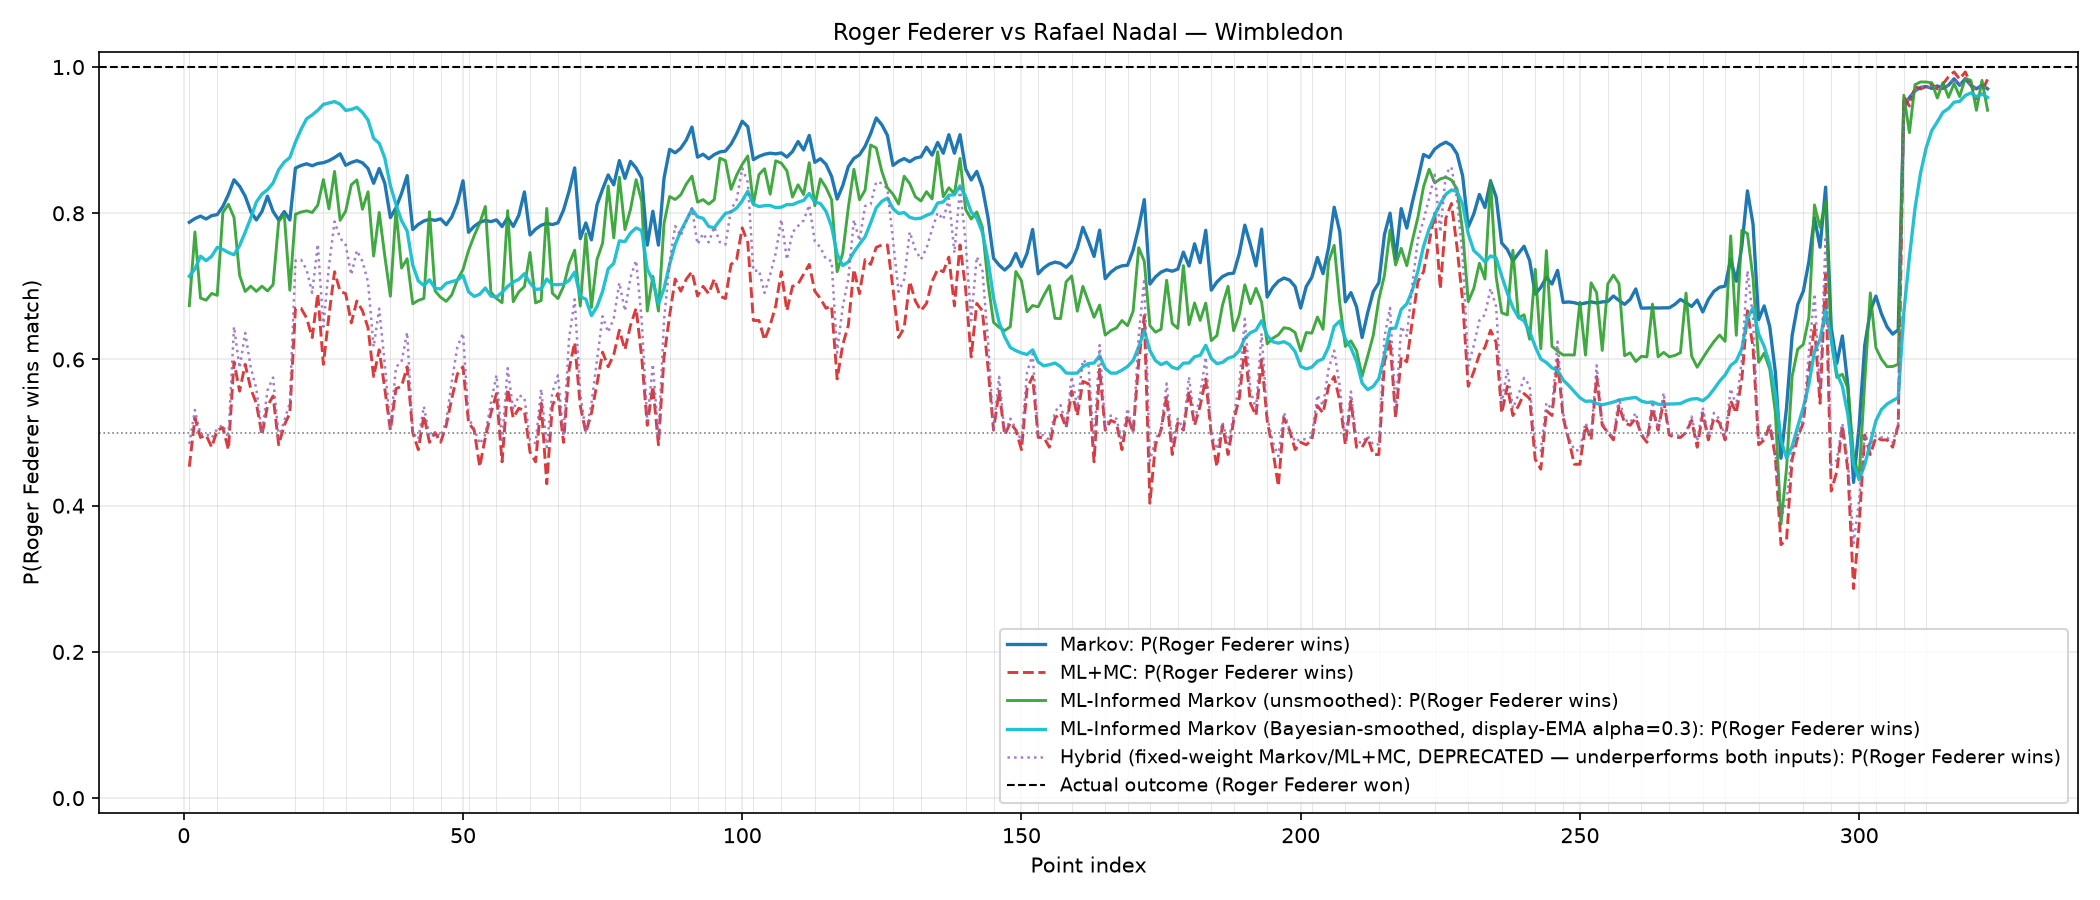

The table this chart was drawn from, first rows:
point_index, markov_p1, ml_mc_p1, ml_informed_markov_p1, ml_informed_markov_unsmoothed_p1, hybrid_p1, set1, set2, gm1, gm2
1, 0.7876, 0.4533, 0.7139, 0.6736, 0.4845, 0, 0, 0.0, 0.0
2, 0.7927, 0.52, 0.7468, 0.7744, 0.5309, 0, 0, 0.0, 0.0
3, 0.7961, 0.4933, 0.7822, 0.684, 0.4974, 0, 0, 0.0, 0.0
4, 0.7922, 0.4967, 0.7208, 0.6811, 0.4986, 0, 0, 0.0, 0.0
5, 0.7967, 0.48, 0.7555, 0.6903, 0.4927, 0, 0, 0.0, 0.0
6, 0.7982, 0.5033, 0.7816, 0.6877, 0.5053, 0, 0, 1.0, 0.0
7, 0.8092, 0.5067, 0.7443, 0.8009, 0.5107, 0, 0, 1.0, 0.0
8, 0.8256, 0.4767, 0.7359, 0.8122, 0.493, 0, 0, 1.0, 0.0
9, 0.8458, 0.5967, 0.7364, 0.7944, 0.6448, 0, 0, 1.0, 0.0
10, 0.837, 0.5567, 0.7849, 0.7151, 0.5884, 0, 0, 1.0, 0.0
11, 0.8234, 0.5933, 0.8166, 0.693, 0.6363, 0, 0, 1.0, 0.0
12, 0.8023, 0.56, 0.8392, 0.7003, 0.5891, 0, 0, 1.0, 0.0
13, 0.7908, 0.54, 0.8658, 0.6931, 0.5601, 0, 0, 1.0, 0.0
14, 0.8023, 0.4967, 0.852, 0.7003, 0.4987, 0, 0, 1.0, 0.0
15, 0.8234, 0.5367, 0.8459, 0.6937, 0.5577, 0, 0, 1.0, 0.0
16, 0.8023, 0.55, 0.8632, 0.7024, 0.5752, 0, 0, 1.0, 0.0
17, 0.7908, 0.4833, 0.9016, 0.7888, 0.4936, 0, 0, 1.0, 0.0
18, 0.8023, 0.51, 0.8944, 0.7982, 0.5158, 0, 0, 1.0, 0.0
19, 0.7908, 0.5267, 0.891, 0.6947, 0.5408, 0, 0, 1.0, 0.0
20, 0.8618, 0.67, 0.9461, 0.7987, 0.7352, 0, 0, 2.0, 0.0
21, 0.8653, 0.67, 0.9556, 0.8016, 0.7364, 0, 0, 2.0, 0.0
22, 0.8676, 0.6567, 0.963, 0.8034, 0.7228, 0, 0, 2.0, 0.0
23, 0.865, 0.63, 0.9468, 0.801, 0.6911, 0, 0, 2.0, 0.0
24, 0.8681, 0.69, 0.9558, 0.8111, 0.7577, 0, 0, 2.0, 0.0
25, 0.8691, 0.5933, 0.9676, 0.846, 0.6448, 0, 0, 3.0, 0.0
26, 0.8719, 0.66, 0.9552, 0.806, 0.7278, 0, 0, 3.0, 0.0
27, 0.8761, 0.72, 0.9574, 0.8572, 0.7887, 0, 0, 3.0, 0.0
28, 0.8813, 0.6933, 0.9406, 0.7903, 0.766, 0, 0, 3.0, 0.0
29, 0.8656, 0.69, 0.921, 0.803, 0.7567, 0, 0, 3.0, 1.0
30, 0.8694, 0.65, 0.9449, 0.8389, 0.7158, 0, 0, 3.0, 1.0
31, 0.872, 0.68, 0.9517, 0.8456, 0.7491, 0, 0, 3.0, 1.0
32, 0.869, 0.6667, 0.9214, 0.8055, 0.7341, 0, 0, 3.0, 1.0
33, 0.8612, 0.6433, 0.9035, 0.8294, 0.7058, 0, 0, 3.0, 1.0
34, 0.841, 0.5767, 0.844, 0.7414, 0.6172, 0, 0, 3.0, 1.0
35, 0.8612, 0.6133, 0.8796, 0.8011, 0.6695, 0, 0, 3.0, 1.0
36, 0.841, 0.56, 0.8286, 0.7414, 0.5937, 0, 0, 3.0, 1.0
37, 0.7941, 0.5033, 0.7496, 0.6865, 0.5053, 0, 0, 3.0, 2.0
38, 0.8073, 0.56, 0.7524, 0.8048, 0.5897, 0, 0, 3.0, 2.0
39, 0.8272, 0.5633, 0.7381, 0.725, 0.5968, 0, 0, 3.0, 2.0
40, 0.8514, 0.59, 0.7427, 0.7378, 0.6371, 0, 0, 3.0, 2.0
41, 0.7777, 0.5, 0.621, 0.6762, 0.5, 0, 0, 3.0, 3.0
42, 0.7847, 0.4767, 0.6565, 0.6808, 0.491, 0, 0, 3.0, 3.0
43, 0.7894, 0.5233, 0.6864, 0.6835, 0.5357, 0, 0, 3.0, 3.0
44, 0.7917, 0.4867, 0.727, 0.802, 0.4948, 0, 0, 3.0, 3.0
45, 0.7902, 0.5, 0.6705, 0.6937, 0.5, 0, 0, 3.0, 3.0
46, 0.7923, 0.4867, 0.6941, 0.685, 0.4948, 0, 0, 4.0, 3.0
47, 0.7842, 0.51, 0.7223, 0.6795, 0.5155, 0, 0, 4.0, 3.0
48, 0.795, 0.5467, 0.7119, 0.6884, 0.5698, 0, 0, 4.0, 3.0
49, 0.8144, 0.58, 0.7135, 0.709, 0.6175, 0, 0, 4.0, 3.0
50, 0.8444, 0.59, 0.7293, 0.723, 0.6358, 0, 0, 4.0, 3.0
51, 0.774, 0.5133, 0.6408, 0.7492, 0.5203, 0, 0, 4.0, 4.0
52, 0.7822, 0.5033, 0.6714, 0.7692, 0.5052, 0, 0, 4.0, 4.0
53, 0.7875, 0.4533, 0.6964, 0.7864, 0.4845, 0, 0, 4.0, 4.0
54, 0.7902, 0.4933, 0.7174, 0.8093, 0.4973, 0, 0, 4.0, 4.0
55, 0.7885, 0.5267, 0.6611, 0.692, 0.5406, 0, 0, 4.0, 4.0
56, 0.7909, 0.5533, 0.6819, 0.6834, 0.5787, 0, 0, 5.0, 4.0
57, 0.7818, 0.46, 0.7069, 0.6776, 0.4857, 0, 0, 5.0, 4.0
58, 0.7939, 0.56, 0.7192, 0.8036, 0.5881, 0, 0, 5.0, 4.0
59, 0.782, 0.52, 0.7199, 0.679, 0.5305, 0, 0, 5.0, 4.0
60, 0.7972, 0.5333, 0.7181, 0.6925, 0.5509, 0, 0, 5.0, 4.0
... 263 more rows
